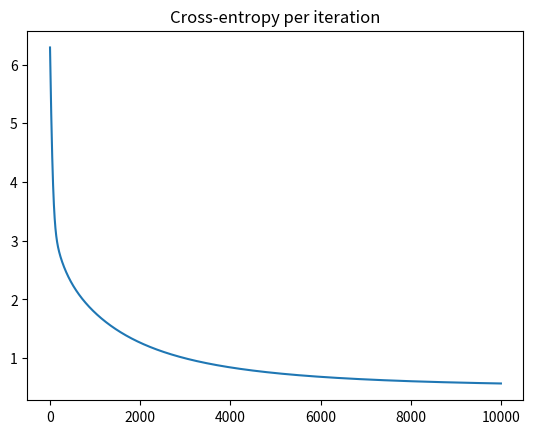

Generate this figure with matplotlib:
import numpy as np
import matplotlib.pyplot as plt

N = 4
D = 2

# XOR
X = np.array([
    [0, 0],
    [0, 1],
    [1, 0],
    [1, 1],
])
T = np.array([0, 1, 1, 0])

# add a column of ones
# ones = np.array([[1]*N]).T
ones = np.ones((N, 1))

# add a column of xy = x*y
xy = (X[:,0] * X[:,1]).reshape(N, 1)
Xb = np.concatenate((ones, xy, X), axis=1)

# randomly initialize the weights
w = np.random.randn(D + 2)

# calculate the model output
z = Xb.dot(w)

def sigmoid(z):
    return 1/(1 + np.exp(-z))


Y = sigmoid(z)

# calculate the cross-entropy error
def cross_entropy(T, Y):
    E = 0
    for i in range(len(T)):
        if T[i] == 1:
            E -= np.log(Y[i])
        else:
            E -= np.log(1 - Y[i])
    return E


# let's do gradient descent 100 times
learning_rate = 0.01
error = []
for i in range(10000):
    e = cross_entropy(T, Y)
    error.append(e)
    if i % 1000 == 0:
        print(e)

    # gradient descent weight udpate with regularization
    w += learning_rate * ( Xb.T.dot(T - Y) - 0.01*w )

    # recalculate Y
    Y = sigmoid(Xb.dot(w))

plt.plot(error)
plt.title("Cross-entropy per iteration")
plt.show()

print("Final w:", w)
print("Final classification rate:", 1 - np.abs(T - np.round(Y)).sum() / N)